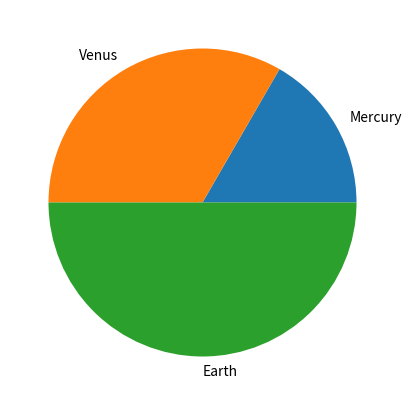

The script that saved this image:
def plot():
    try:
        import matplotlib.pyplot as plt
        import numpy as np
    except ModuleNotFoundError:
        return

    fig, ax = plt.subplots(figsize=(5, 5))

    ax.pie(np.array([1, 2, 3]), labels=["Mercury", "Venus", "Earth"])

    plt.show()


plot()
